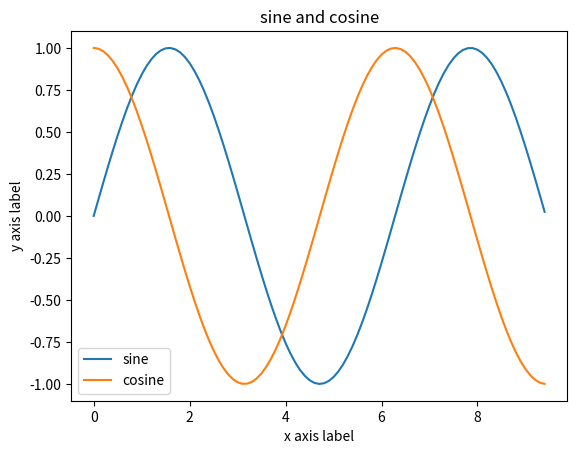

Write the Python code that produced this figure.
import numpy as np
import matplotlib.pyplot as plt
x=np.arange(0,3*np.pi,0.1)
y_sin=np.sin(x)
y_cos=np.cos(x)
plt.plot(x,y_sin)
plt.plot(x,y_cos)
plt.xlabel('x axis label')
plt.ylabel('y axis label')
plt.title('sine and cosine')
plt.legend(['sine','cosine'])
plt.show()